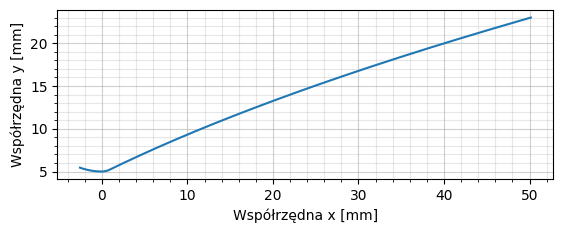

Source data for this figure (header and first rows):
-2.5651510749425155; 5.452305344105687; 0
-2.548; 5.446; 0
-2.531; 5.44; 0
-2.514; 5.434; 0
-2.496; 5.428; 0
-2.479; 5.422; 0
-2.462; 5.416; 0
-2.445; 5.41; 0
-2.427; 5.404; 0
-2.41; 5.398; 0
-2.393; 5.392; 0
-2.376; 5.386; 0
-2.359; 5.381; 0
-2.341; 5.375; 0
-2.324; 5.369; 0
-2.307; 5.364; 0
-2.29; 5.358; 0
-2.272; 5.353; 0
-2.255; 5.347; 0
-2.238; 5.342; 0
-2.221; 5.336; 0
-2.204; 5.331; 0
-2.186; 5.326; 0
-2.169; 5.321; 0
-2.152; 5.315; 0
-2.135; 5.31; 0
-2.118; 5.305; 0
-2.1; 5.3; 0
-2.083; 5.295; 0
-2.066; 5.29; 0
-2.049; 5.285; 0
-2.031; 5.28; 0
-2.014; 5.276; 0
-1.997; 5.271; 0
-1.98; 5.266; 0
-1.963; 5.261; 0
-1.945; 5.257; 0
-1.928; 5.252; 0
-1.911; 5.248; 0
-1.894; 5.243; 0
-1.877; 5.239; 0
-1.859; 5.234; 0
-1.842; 5.23; 0
-1.825; 5.225; 0
-1.808; 5.221; 0
-1.79; 5.217; 0
-1.773; 5.213; 0
-1.756; 5.208; 0
-1.739; 5.204; 0
-1.722; 5.2; 0
-1.704; 5.196; 0
-1.687; 5.192; 0
-1.67; 5.188; 0
-1.653; 5.184; 0
-1.635; 5.18; 0
-1.618; 5.177; 0
-1.601; 5.173; 0
-1.584; 5.169; 0
-1.567; 5.165; 0
-1.549; 5.162; 0
-1.532; 5.158; 0
... 288 more rows
